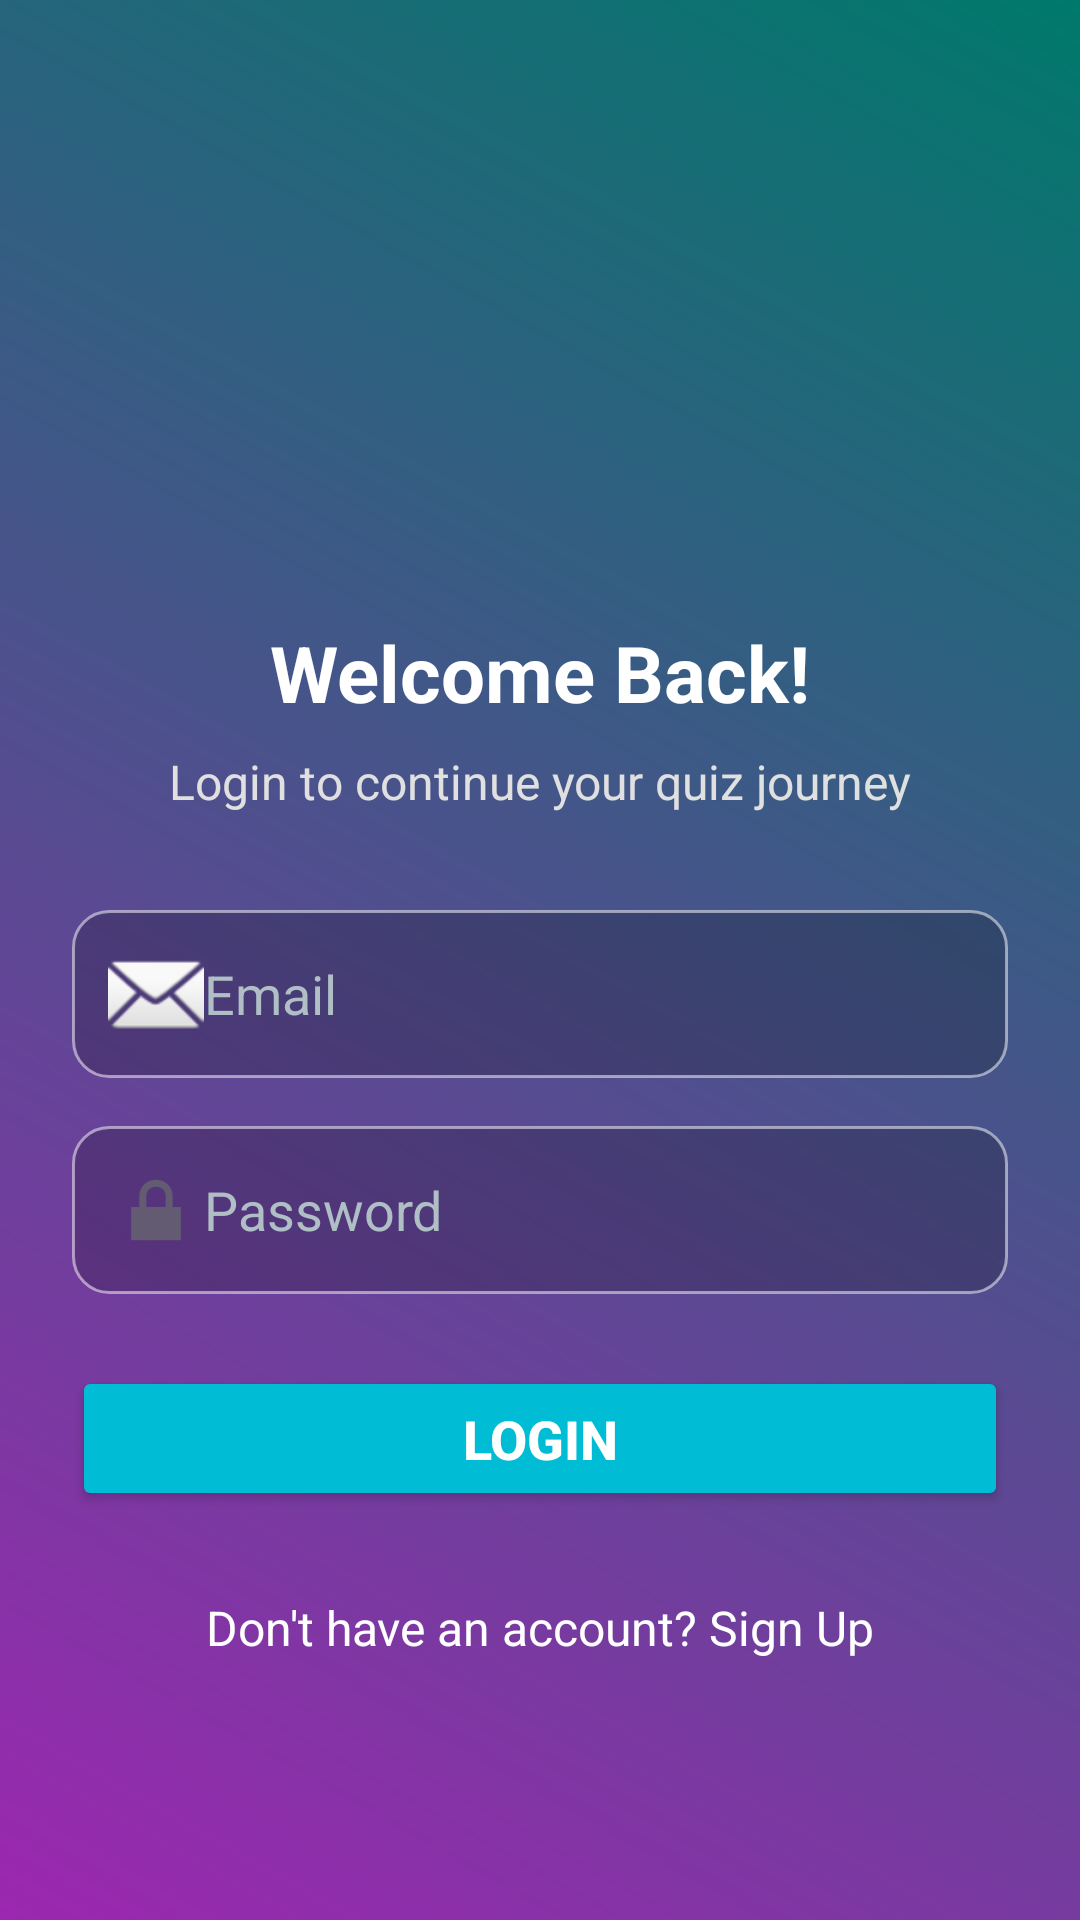

Here is an Android app screen rendered from its layout file. Give the layout XML and the strings, colors and styles it references.
<!-- AndroidManifest.xml: application theme Theme.TestYourStrenth -->
<!-- res/layout/activity_login.xml -->
<?xml version="1.0" encoding="utf-8"?>
<ScrollView xmlns:android="http://schemas.android.com/apk/res/android"
xmlns:tools="http://schemas.android.com/tools"
android:layout_width="match_parent"
android:layout_height="match_parent"
android:fillViewport="true"
android:background="@drawable/gradient_bg"
tools:context=".LoginActivity">

<LinearLayout
    android:layout_width="match_parent"
    android:layout_height="wrap_content"
    android:gravity="center"
    android:orientation="vertical"
    android:padding="24dp">

    
    <ImageView
        android:src="@drawable/logo"
        android:layout_width="100dp"
        android:layout_height="100dp"
        android:layout_marginBottom="20dp"
        android:contentDescription="App Logo" />

    
    <TextView
        android:text="Welcome Back!"
        android:textSize="26sp"
        android:textStyle="bold"
        android:textColor="#FFFFFF"
        android:layout_marginBottom="8dp"
        android:layout_height="wrap_content"
        android:layout_width="wrap_content" />

    <TextView
        android:text="Login to continue your quiz journey"
        android:textSize="16sp"
        android:textColor="#E0E0E0"
        android:layout_marginBottom="32dp"
        android:layout_height="wrap_content"
        android:layout_width="wrap_content"/>

    
    <EditText
        android:id="@+id/email"
        android:hint="Email"
        android:inputType="textEmailAddress"
        android:layout_width="match_parent"
        android:layout_height="wrap_content"
        android:padding="12dp"
        android:textColor="#FFFFFF"
        android:textColorHint="#B0BEC5"
        android:background="@drawable/edittext_bg"
        android:drawableStart="@android:drawable/ic_dialog_email"
        android:layout_marginBottom="16dp" />

    
    <EditText
        android:id="@+id/password"
        android:hint="Password"
        android:inputType="textPassword"
        android:layout_width="match_parent"
        android:layout_height="wrap_content"
        android:padding="12dp"
        android:textColor="#FFFFFF"
        android:textColorHint="#B0BEC5"
        android:background="@drawable/edittext_bg"
        android:drawableStart="@android:drawable/ic_lock_lock"
        android:layout_marginBottom="24dp" />

    
    <Button
        android:id="@+id/loginBtn"
        android:text="Login"
        android:textSize="18sp"
        android:textStyle="bold"
        android:backgroundTint="#00BCD4"
        android:textColor="#FFFFFF"
        android:layout_width="match_parent"
        android:layout_height="wrap_content"
        android:layout_marginBottom="16dp"
        android:padding="12dp" />

    
    <TextView
        android:id="@+id/signupRedirect"
        android:text="Don't have an account? Sign Up"
        android:textColor="#FFFFFF"
        android:textSize="16sp"
        android:layout_marginTop="12dp"
        android:layout_height="wrap_content"
        android:layout_width="wrap_content"/>

</LinearLayout>
</ScrollView>
<!-- resources referenced by this layout -->
<resources>
  <!-- drawable edittext_bg (drawable) -->
  <?xml version="1.0" encoding="utf-8"?>
      <shape xmlns:android="http://schemas.android.com/apk/res/android"
          android:shape="rectangle">
          <solid android:color="#33000000" />
          <corners android:radius="12dp" />
          <stroke android:width="1dp" android:color="#80FFFFFF" />
      </shape>
  <!-- drawable gradient_bg (drawable) -->
  <shape xmlns:android="http://schemas.android.com/apk/res/android"
      android:shape="rectangle">
  
      <gradient
          android:startColor="@color/purple_500"
          android:endColor="@color/teal_700"
          android:angle="45" />
  
  </shape>
  <style name="Theme.TestYourStrenth" parent="Base.Theme.TestYourStrenth" />
  <color name="purple_500">#9C27B0</color>
  <color name="teal_700">#00796B</color>
  <style name="Base.Theme.TestYourStrenth" parent="Theme.Material3.DayNight.NoActionBar">
          
          
      </style>
</resources>
